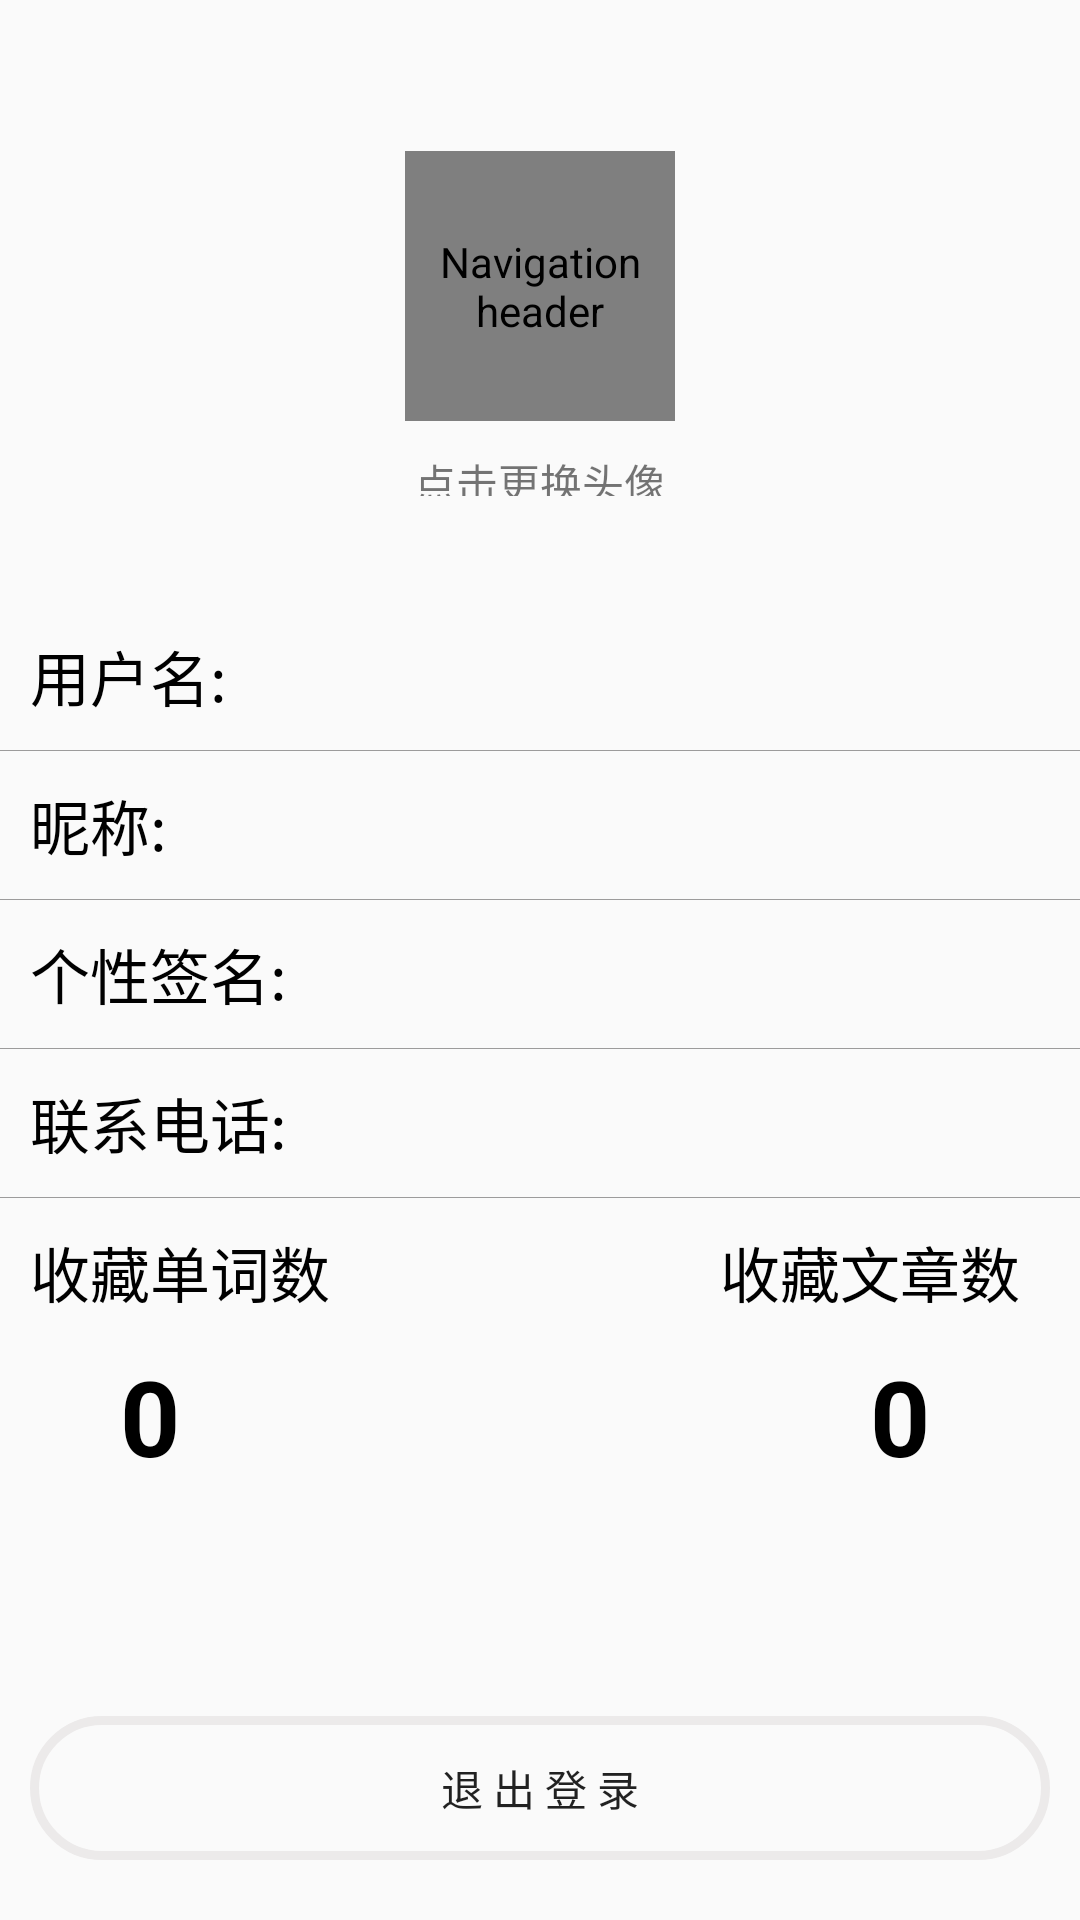

Reconstruct the res/layout file that produces this screen, plus the resources it refers to.
<!-- AndroidManifest.xml: application theme AppTheme -->
<!-- res/layout/fragment_mymsg.xml -->
<?xml version="1.0" encoding="utf-8"?>
<LinearLayout xmlns:android="http://schemas.android.com/apk/res/android"
    xmlns:tools="http://schemas.android.com/tools"
    android:layout_width="match_parent"
    android:orientation="vertical"
    android:layout_height="match_parent">
    <LinearLayout
        android:layout_width="match_parent"
        android:layout_height="0dp"
        android:orientation="vertical"
        android:layout_weight="2">
        <TextView
            android:layout_width="wrap_content"
            android:layout_weight="2"
            android:layout_height="0dp" />
        <com.example.ienglish.specialviews.RoundImageView
            android:id="@+id/im_head1"
            android:layout_gravity="center"
            android:src="@drawable/default_head"
            android:layout_width="90dp"
            android:layout_height="90dp"
            android:contentDescription="@string/nav_header_desc"
            android:paddingTop="@dimen/nav_header_vertical_spacing"
            />
        <TextView
            android:paddingTop="10dp"
            android:layout_gravity="center"
            android:layout_width="wrap_content"
            android:layout_weight="1"
            android:text="点击更换头像"
            android:layout_height="0dp" />
        <TextView
            android:layout_width="wrap_content"
            android:layout_weight="1"
            android:layout_height="0dp" />
    </LinearLayout>


    <LinearLayout
        android:paddingTop="10dp"
        android:orientation="vertical"
        android:layout_width="match_parent"
        android:layout_height="0dp"
        android:layout_weight="4">





    <RelativeLayout
        android:paddingTop="10dp"
        android:paddingBottom="10dp"
        android:layout_marginLeft="10dp"
        android:layout_marginRight="10dp"
        android:layout_width="wrap_content"
        android:layout_height="wrap_content">
        <TextView
            android:textColor="#000"
            android:gravity="center_vertical"
            android:layout_width="wrap_content"
            android:layout_height="wrap_content"
            android:id="@+id/tv1"
            android:textSize="20sp"
            android:text="用户名:"/>
        <TextView
            android:textColor="#000"
            android:layout_width="wrap_content"
            android:layout_height="wrap_content"
            android:textSize="20sp"
            android:paddingLeft="10dp"
            android:layout_toRightOf="@+id/tv1"
            android:id="@+id/tv_username"/>

    </RelativeLayout>
        <TextView
            android:layout_width="match_parent"
            android:layout_height="0.25dp"
            android:background="#9C9B9B"/>
    <LinearLayout
        android:paddingTop="10dp"
        android:paddingBottom="10dp"
        android:layout_marginLeft="10dp"
        android:layout_marginRight="10dp"
        android:layout_width="wrap_content"
        android:layout_height="wrap_content">
        <TextView
            android:textColor="#000"
            android:gravity="center_vertical"
            android:layout_width="wrap_content"
            android:layout_height="wrap_content"
            android:textSize="20sp"
            android:text="昵称:"/>
        <TextView
            android:textColor="#000"
            android:layout_width="wrap_content"
            android:layout_height="wrap_content"
            android:paddingLeft="10dp"
            android:textSize="20sp"
            android:id="@+id/tv_nickname"/>
    </LinearLayout>
        <TextView
            android:layout_width="match_parent"
            android:layout_height="0.25dp"
            android:background="#9C9B9B"/>
    <LinearLayout
        android:paddingTop="10dp"
        android:paddingBottom="10dp"
        android:layout_marginLeft="10dp"
        android:layout_marginRight="10dp"
        android:layout_width="wrap_content"
        android:layout_height="wrap_content">
        <TextView
            android:textColor="#000"
            android:gravity="center_vertical"
            android:layout_width="wrap_content"
            android:layout_height="wrap_content"
            android:textSize="20sp"
            android:text="个性签名:"/>
        <TextView
            android:textColor="#000"
            android:layout_width="wrap_content"
            android:layout_height="wrap_content"
            android:paddingLeft="10dp"
            android:textSize="20sp"
            android:id="@+id/tv_sign"/>
    </LinearLayout>
        <TextView
            android:layout_width="match_parent"
            android:layout_height="0.25dp"
            android:background="#9C9B9B"/>
    <LinearLayout
        android:paddingTop="10dp"
        android:paddingBottom="10dp"
        android:layout_marginLeft="10dp"
        android:layout_marginRight="10dp"
        android:layout_width="wrap_content"
        android:layout_height="wrap_content">
        <TextView
            android:textColor="#000"
            android:gravity="center_vertical"
            android:layout_width="wrap_content"
            android:layout_height="wrap_content"
            android:textSize="20sp"
            android:text="联系电话:"/>
        <TextView
            android:textColor="#000"
            android:layout_width="wrap_content"
            android:layout_height="wrap_content"
            android:paddingLeft="10dp"
            android:textSize="20sp"
            android:id="@+id/tv_usernum"/>
    </LinearLayout>
        <TextView
            android:layout_width="match_parent"
            android:layout_height="0.25dp"
            android:background="#9C9B9B"/>
    <LinearLayout
        android:paddingTop="10dp"
        android:paddingBottom="10dp"
        android:layout_marginLeft="10dp"
        android:layout_marginRight="20dp"
        android:layout_width="match_parent"
        android:layout_height="wrap_content">
        <TextView
            android:textColor="#000"
            android:layout_width="wrap_content"
            android:layout_height="wrap_content"
            android:textSize="20sp"
            android:id="@+id/tv_coll1"
            android:layout_gravity="left"
            android:text="收藏单词数"/>
        <TextView
            android:layout_width="0dp"
            android:layout_weight="1"
            android:layout_height="wrap_content" />
        <TextView
            android:textColor="#000"
            android:layout_width="wrap_content"
            android:layout_height="wrap_content"
            android:textSize="20sp"
            android:id="@+id/tv_coll2"
            android:layout_gravity="right"
            android:text="收藏文章数"/>
    </LinearLayout>
    <LinearLayout
        android:paddingBottom="10dp"
        android:layout_marginLeft="10dp"
        android:layout_marginRight="20dp"
        android:layout_width="match_parent"
        android:layout_height="wrap_content">
        <TextView
            android:layout_width="wrap_content"
            android:layout_height="wrap_content"
            android:textSize="35sp"
            android:gravity="center"
            android:text="0"
            android:id="@+id/tv_num_words"
            android:textColor="#000"
            android:paddingLeft="30dp"
            android:textStyle="bold" />
        <TextView
            android:layout_width="0dp"
            android:layout_weight="1"
            android:layout_height="wrap_content" />
        <TextView
            android:layout_width="wrap_content"
            android:layout_height="wrap_content"
            android:textSize="35sp"
            android:paddingRight="30dp"
            android:text="0"
            android:textColor="#000"
            android:id="@+id/tv_num_essay"
            android:paddingLeft="30dp"
            android:textStyle="bold" />
    </LinearLayout>
    </LinearLayout>
    <Button
        android:layout_marginLeft="10dp"
        android:layout_marginRight="10dp"
        android:layout_marginBottom="20dp"
        android:layout_gravity="bottom"
        android:background="@drawable/btn_selector"
        android:layout_width="match_parent"
        android:layout_height="wrap_content"
        android:id="@+id/btn_go_login"
        android:text="退 出 登 录"/>

</LinearLayout>
<!-- resources referenced by this layout -->
<resources>
  <!-- drawable btn_selector (drawable) -->
  <?xml version="1.0" encoding="utf-8"?>
  <selector xmlns:android="http://schemas.android.com/apk/res/android">
      <item android:drawable="@drawable/btn_reg_pressed" android:state_pressed="true"/>
      <item android:drawable="@drawable/btn_reg" />
  </selector>
  <!-- drawable default_head: jpg bitmap (drawable, 36304 bytes) -->
  <string name="nav_header_desc">Navigation header</string>
  <style name="AppTheme" parent="Theme.AppCompat.Light.NoActionBar">
          
          <item name="colorPrimary">@color/colorPrimary</item>
          <item name="colorPrimaryDark">@color/colorPrimary</item>
          <item name="colorAccent">@color/colorAccent</item>
      </style>
  <!-- drawable btn_reg_pressed (drawable) -->
  <?xml version="1.0" encoding="utf-8"?>
  <shape xmlns:android="http://schemas.android.com/apk/res/android">
      
      <corners android:radius="30dp" />
      <solid android:color="#D1CCCC"/>
      
      <stroke android:width="3dp" android:color="#ECEAEA" />
  </shape>
  <!-- drawable btn_reg (drawable) -->
  <?xml version="1.0" encoding="utf-8"?>
  <shape xmlns:android="http://schemas.android.com/apk/res/android">
      
      <corners android:radius="30dp" />
  
      
      <stroke android:width="3dp" android:color="#ECEAEA" />
  </shape>
  <color name="colorPrimary">#fff</color>
  <color name="colorAccent">#D81B60</color>
</resources>
